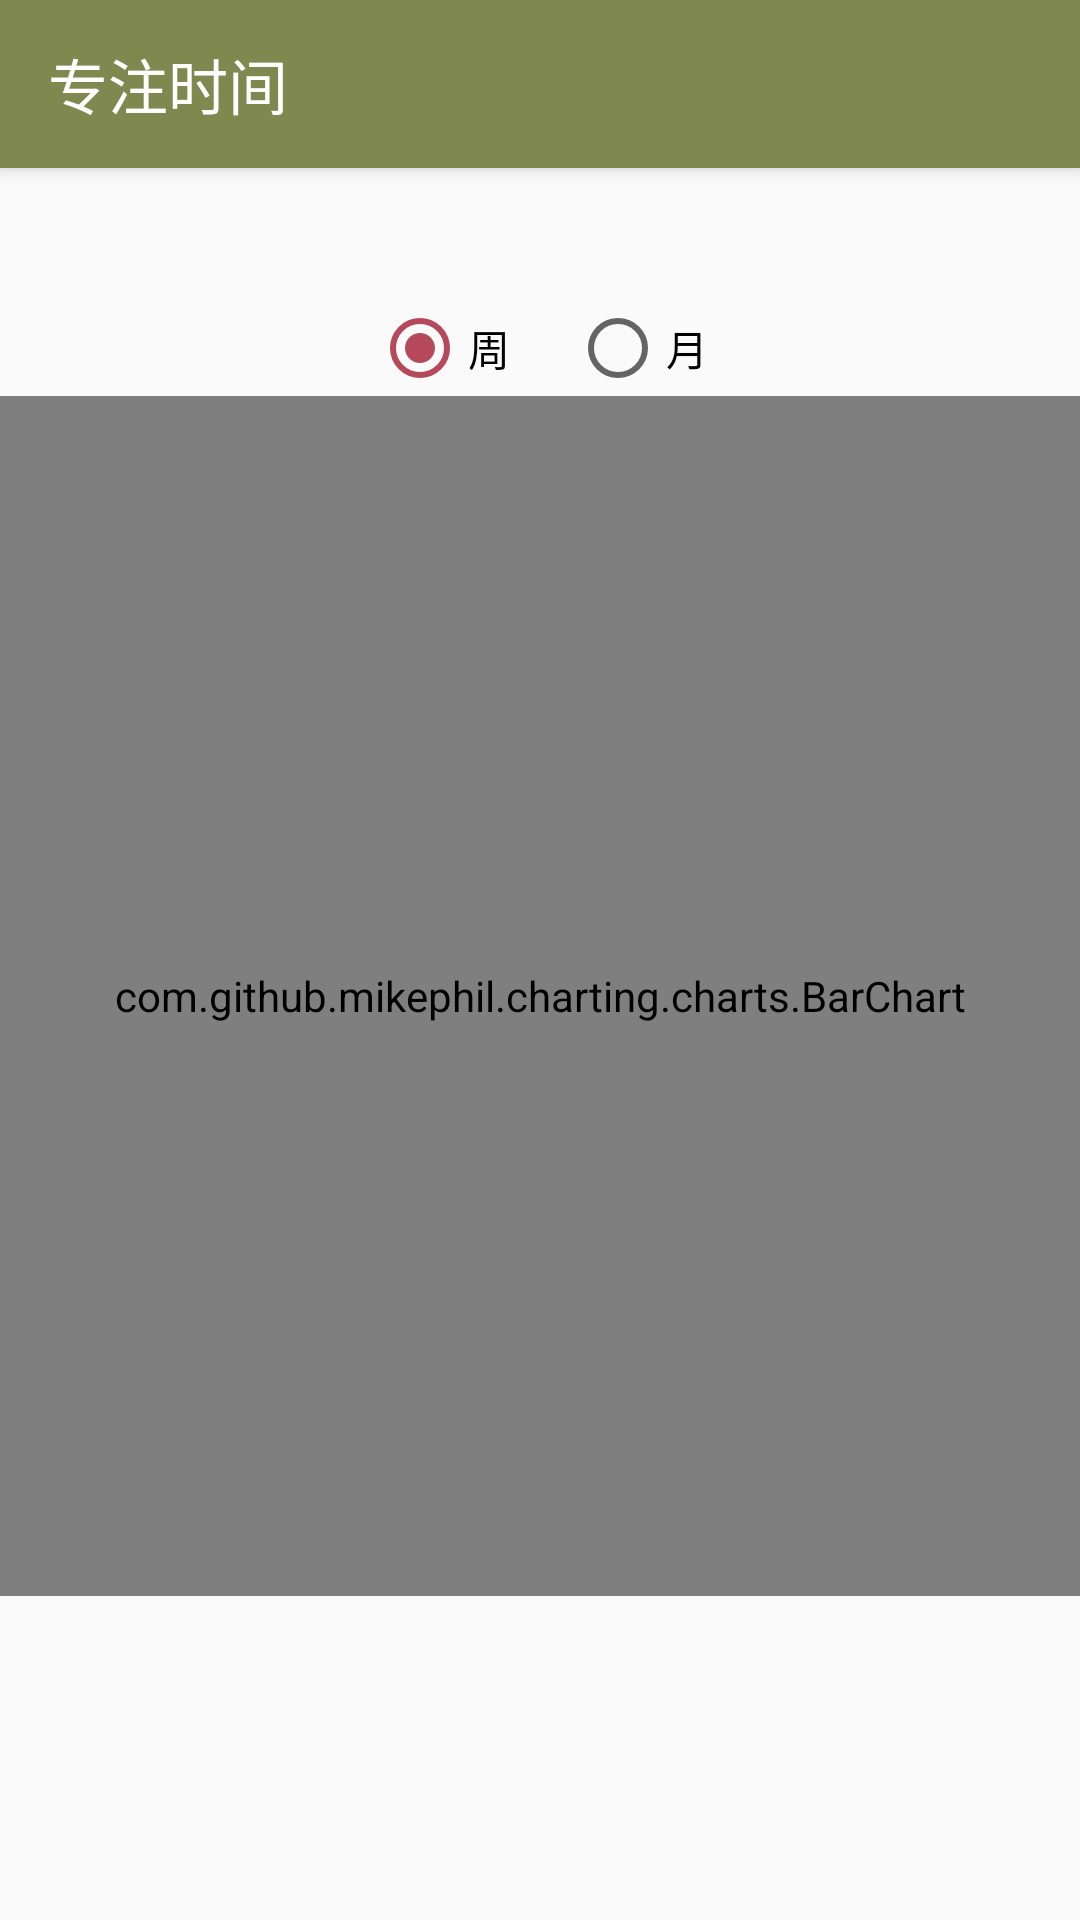

This screen was rendered from an Android layout file. Write that file and the resources it references.
<!-- AndroidManifest.xml: application theme AppTheme -->
<!-- res/layout/activity_check_statistic.xml -->
<?xml version="1.0" encoding="utf-8"?>
<android.support.design.widget.CoordinatorLayout xmlns:android="http://schemas.android.com/apk/res/android"
    xmlns:app="http://schemas.android.com/apk/res-auto"
    xmlns:tools="http://schemas.android.com/tools"
    android:layout_width="match_parent"
    android:layout_height="match_parent"
    tools:context=".checkStatistic"
    android:clipToPadding="true"
    android:fitsSystemWindows="true">

    <android.support.v7.widget.Toolbar
        android:id="@+id/checkStatisticBar"
        android:layout_width="match_parent"
        android:layout_height="?attr/actionBarSize"
        android:background="@color/colorPrimary"
        android:elevation="4dp"
        android:theme="@style/toolbar_theme"
        app:popupTheme="@style/ThemeOverlay.AppCompat.Light"
        app:title="专注时间"
        app:titleTextColor="@color/white"/>

    <RelativeLayout xmlns:android="http://schemas.android.com/apk/res/android"
        xmlns:app="http://schemas.android.com/apk/res-auto"
        xmlns:tools="http://schemas.android.com/tools"
        android:layout_width="match_parent"
        android:layout_height="match_parent"
        app:layout_behavior="@string/appbar_scrolling_view_behavior"
        tools:context=".checkStatistic"
        tools:showIn="@layout/activity_check_statistic">

        <RadioGroup
            android:id="@+id/radioButtons"
            android:layout_width="wrap_content"
            android:layout_height="wrap_content"
            android:orientation="horizontal"
            android:checkedButton="@id/radioButtonWeek"
            android:layout_centerHorizontal="true"
            android:layout_marginTop="100dp"
            >
            <RadioButton
                android:id="@+id/radioButtonWeek"
                android:layout_width="wrap_content"
                android:layout_height="wrap_content"
                android:text="周"/>
            <RadioButton
                android:id="@+id/radioButtonMonth"
                android:layout_width="wrap_content"
                android:layout_height="wrap_content"
                android:layout_marginLeft="20dp"
                android:text="月"/>
        </RadioGroup>

        <com.github.mikephil.charting.charts.BarChart
            android:id="@+id/chart_week"
            android:layout_below="@id/radioButtons"
            android:layout_width="match_parent"
            android:layout_height="400dp">
        </com.github.mikephil.charting.charts.BarChart>

        <com.github.mikephil.charting.charts.BarChart
            android:id="@+id/chart_month"
            android:layout_below="@id/radioButtons"
            android:layout_width="match_parent"
            android:layout_height="400dp">
        </com.github.mikephil.charting.charts.BarChart>

    </RelativeLayout>

</android.support.design.widget.CoordinatorLayout>
<!-- resources referenced by this layout -->
<resources>
  <color name="colorPrimary">#7E884F</color>
  <color name="white">#FFFFFF</color>
  <style name="AppTheme" parent="Theme.AppCompat.Light.NoActionBar">
          
          <item name="colorPrimary">@color/colorPrimary</item>
          <item name="colorPrimaryDark">@color/colorPrimaryDark</item>
          <item name="colorAccent">@color/colorAccent</item>
      </style>
  <color name="colorPrimaryDark">#897D55</color>
  <color name="colorAccent">#B5495B</color>
</resources>
